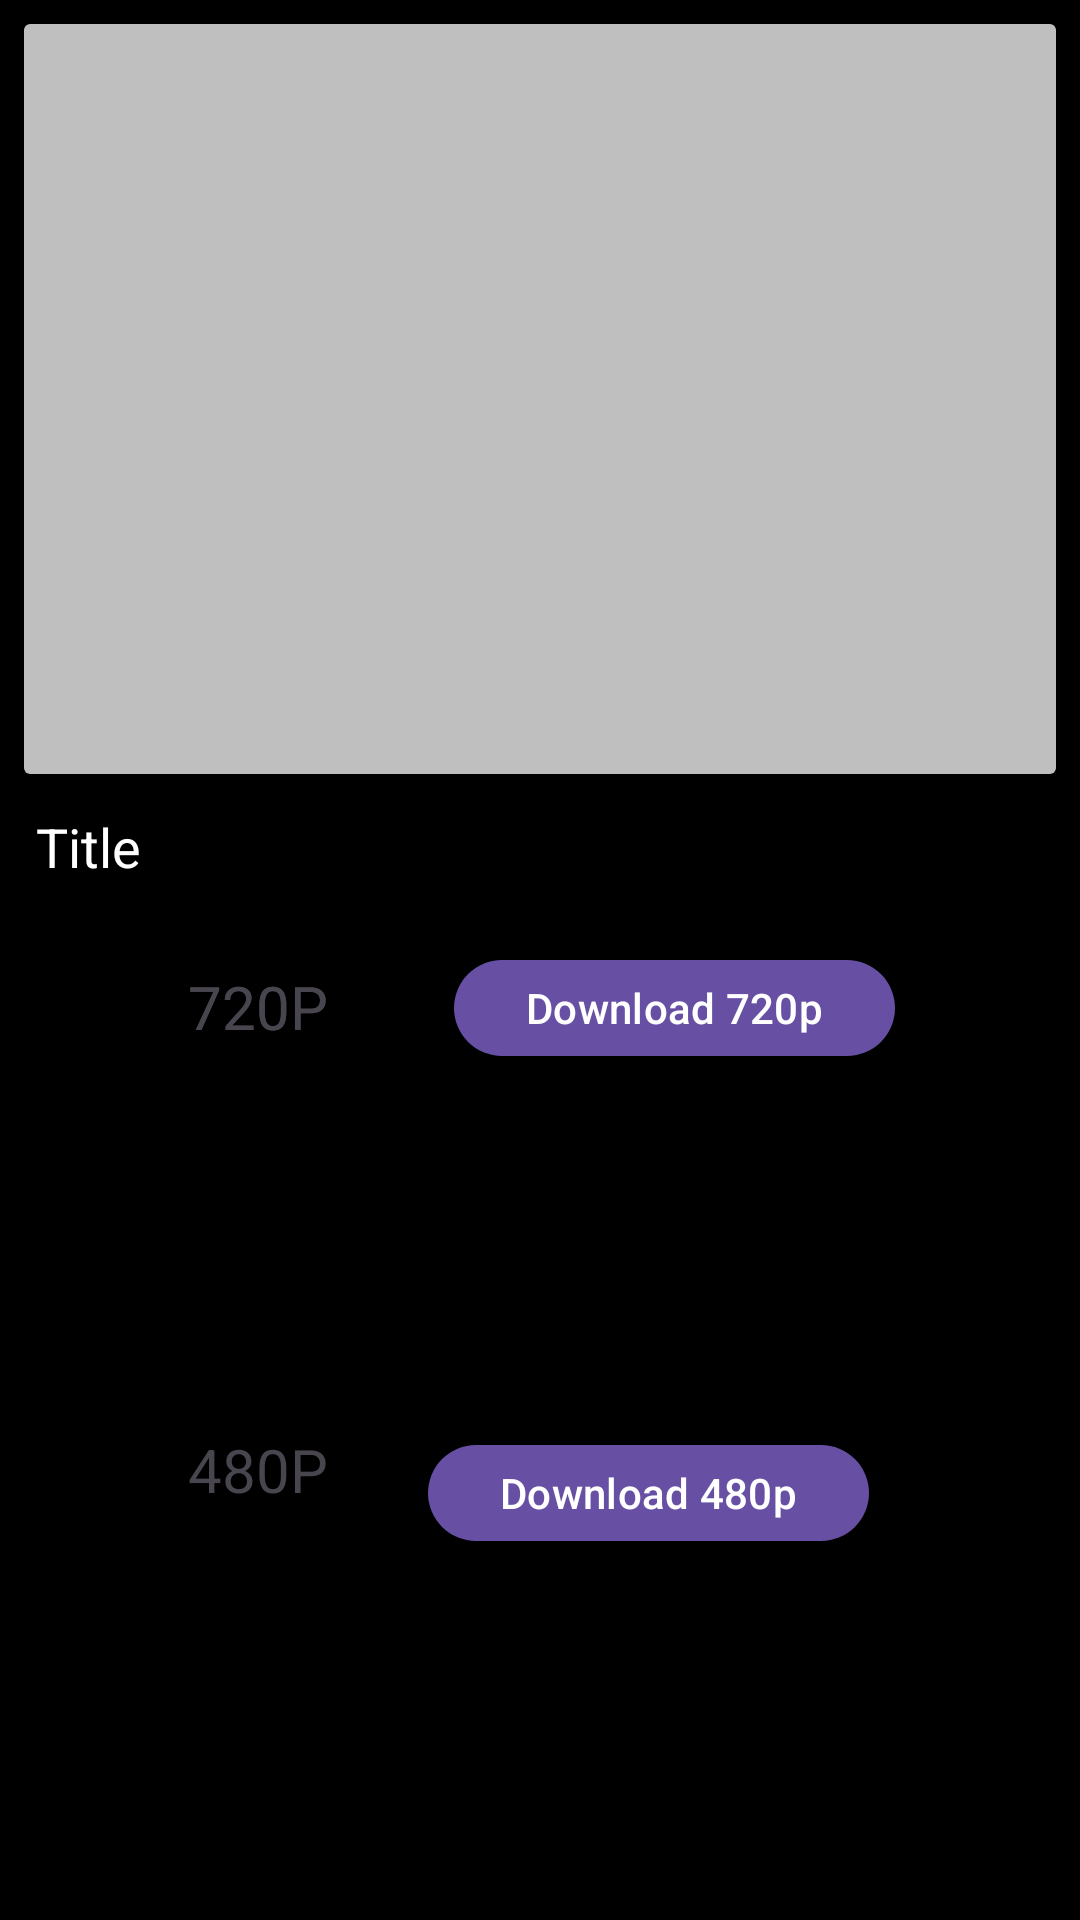

Reconstruct the res/layout file that produces this screen, plus the resources it refers to.
<!-- AndroidManifest.xml: application theme Theme.GaMeR -->
<!-- res/layout/activity_detail.xml -->
<?xml version="1.0" encoding="utf-8"?>
<androidx.constraintlayout.widget.ConstraintLayout xmlns:android="http://schemas.android.com/apk/res/android"
    xmlns:app="http://schemas.android.com/apk/res-auto"
    xmlns:tools="http://schemas.android.com/tools"
    android:layout_width="match_parent"
    android:layout_height="match_parent"
    android:background="@color/black"
    tools:context=".Yogi.DetailActivity">

    <androidx.cardview.widget.CardView
        android:id="@+id/cardView"
        style="@style/CardView.Light"
        android:layout_width="match_parent"
        android:layout_height="250dp"
        android:layout_margin="8dp"
        app:layout_constraintEnd_toEndOf="parent"
        app:layout_constraintStart_toStartOf="parent"
        app:layout_constraintTop_toTopOf="parent">

        <ImageView
            android:id="@+id/imageView"
            android:layout_width="match_parent"
            android:layout_height="match_parent"
            android:scaleType="centerCrop"
            android:src="#88888888" />

        <ImageView
            android:layout_width="match_parent"
            android:layout_height="100dp"
            android:layout_gravity="bottom"
            android:src="@drawable/gradient" />

    </androidx.cardview.widget.CardView>

    <TextView
        android:id="@+id/textView"
        style="@style/TextAppearance.AppCompat.Medium"
        android:layout_width="match_parent"
        android:layout_height="wrap_content"
        android:layout_gravity="bottom"
        android:layout_margin="12dp"
        android:text="Title"
        android:textColor="#fff"
        app:layout_constraintBottom_toBottomOf="parent"
        app:layout_constraintEnd_toEndOf="parent"
        app:layout_constraintStart_toStartOf="parent"
        app:layout_constraintTop_toBottomOf="@+id/cardView"
        app:layout_constraintVertical_bias="0.0" />

    <TextView
        android:layout_width="wrap_content"
        android:layout_height="wrap_content"
        android:text="720P"
        android:textSize="20dp"
        app:layout_constraintBottom_toBottomOf="parent"
        app:layout_constraintEnd_toEndOf="parent"
        app:layout_constraintHorizontal_bias="0.2"
        app:layout_constraintStart_toStartOf="parent"
        app:layout_constraintTop_toBottomOf="@+id/cardView"
        app:layout_constraintVertical_bias="0.18" />

    <TextView
        android:id="@+id/l720p"
        android:layout_width="match_parent"
        android:layout_height="70dp"
        android:layout_marginHorizontal="40dp"
        android:textIsSelectable="true"
        app:layout_constraintBottom_toBottomOf="parent"
        app:layout_constraintEnd_toEndOf="parent"
        app:layout_constraintHorizontal_bias="0.234"
        app:layout_constraintStart_toStartOf="parent"
        app:layout_constraintTop_toBottomOf="@+id/textView2"
        app:layout_constraintVertical_bias="0.110000014" />

    <Button
        android:layout_width="wrap_content"
        android:layout_height="40dp"
        android:text="Download 720p"
        android:id="@+id/ybt720"
        app:layout_constraintBottom_toBottomOf="parent"
        app:layout_constraintEnd_toEndOf="parent"
        app:layout_constraintHorizontal_bias="0.71"
        app:layout_constraintStart_toStartOf="parent"
        app:layout_constraintTop_toBottomOf="@+id/cardView"
        app:layout_constraintVertical_bias="0.17000002" />

    <Button
        android:id="@+id/ybt480"
        android:layout_width="wrap_content"
        android:layout_height="40dp"
        android:layout_marginTop="33dp"
        android:text="Download 480p"
        app:layout_constraintBottom_toTopOf="@+id/l480p"
        app:layout_constraintEnd_toEndOf="parent"
        app:layout_constraintHorizontal_bias="0.67"
        app:layout_constraintStart_toStartOf="parent"
        app:layout_constraintTop_toBottomOf="@+id/l720p"
        app:layout_constraintVertical_bias="0.288" />

    <TextView
        android:id="@+id/textView2"
        android:layout_width="wrap_content"
        android:layout_height="wrap_content"
        android:text="720P"
        android:textSize="20dp"
        app:layout_constraintBottom_toBottomOf="parent"
        app:layout_constraintEnd_toEndOf="parent"
        app:layout_constraintHorizontal_bias="0.2"
        app:layout_constraintStart_toStartOf="parent"
        app:layout_constraintTop_toBottomOf="@+id/cardView"
        app:layout_constraintVertical_bias="0.18" />

    <TextView
        android:id="@+id/textView3"
        android:layout_width="wrap_content"
        android:layout_height="wrap_content"
        android:text="480P"
        android:textSize="20dp"
        app:layout_constraintBottom_toBottomOf="parent"
        app:layout_constraintEnd_toEndOf="parent"
        app:layout_constraintHorizontal_bias="0.2"
        app:layout_constraintStart_toStartOf="parent"
        app:layout_constraintTop_toBottomOf="@+id/l720p"
        app:layout_constraintVertical_bias="0.194" />

    <TextView
        android:id="@+id/l480p"
        android:layout_width="match_parent"
        android:layout_height="70dp"
        android:layout_marginHorizontal="40dp"
        android:textIsSelectable="true"
        app:layout_constraintBottom_toBottomOf="parent"
        app:layout_constraintEnd_toEndOf="parent"
        app:layout_constraintHorizontal_bias="0.387"
        app:layout_constraintStart_toStartOf="parent"
        app:layout_constraintTop_toBottomOf="@+id/textView3"
        app:layout_constraintVertical_bias="0.266" />

</androidx.constraintlayout.widget.ConstraintLayout>
<!-- resources referenced by this layout -->
<resources>
  <color name="black">#FF000000</color>
  <style name="Theme.GaMeR" parent="Base.Theme.GaMeR" />
  <style name="Base.Theme.GaMeR" parent="Theme.Material3.DayNight.NoActionBar">
          
          
      </style>
</resources>
